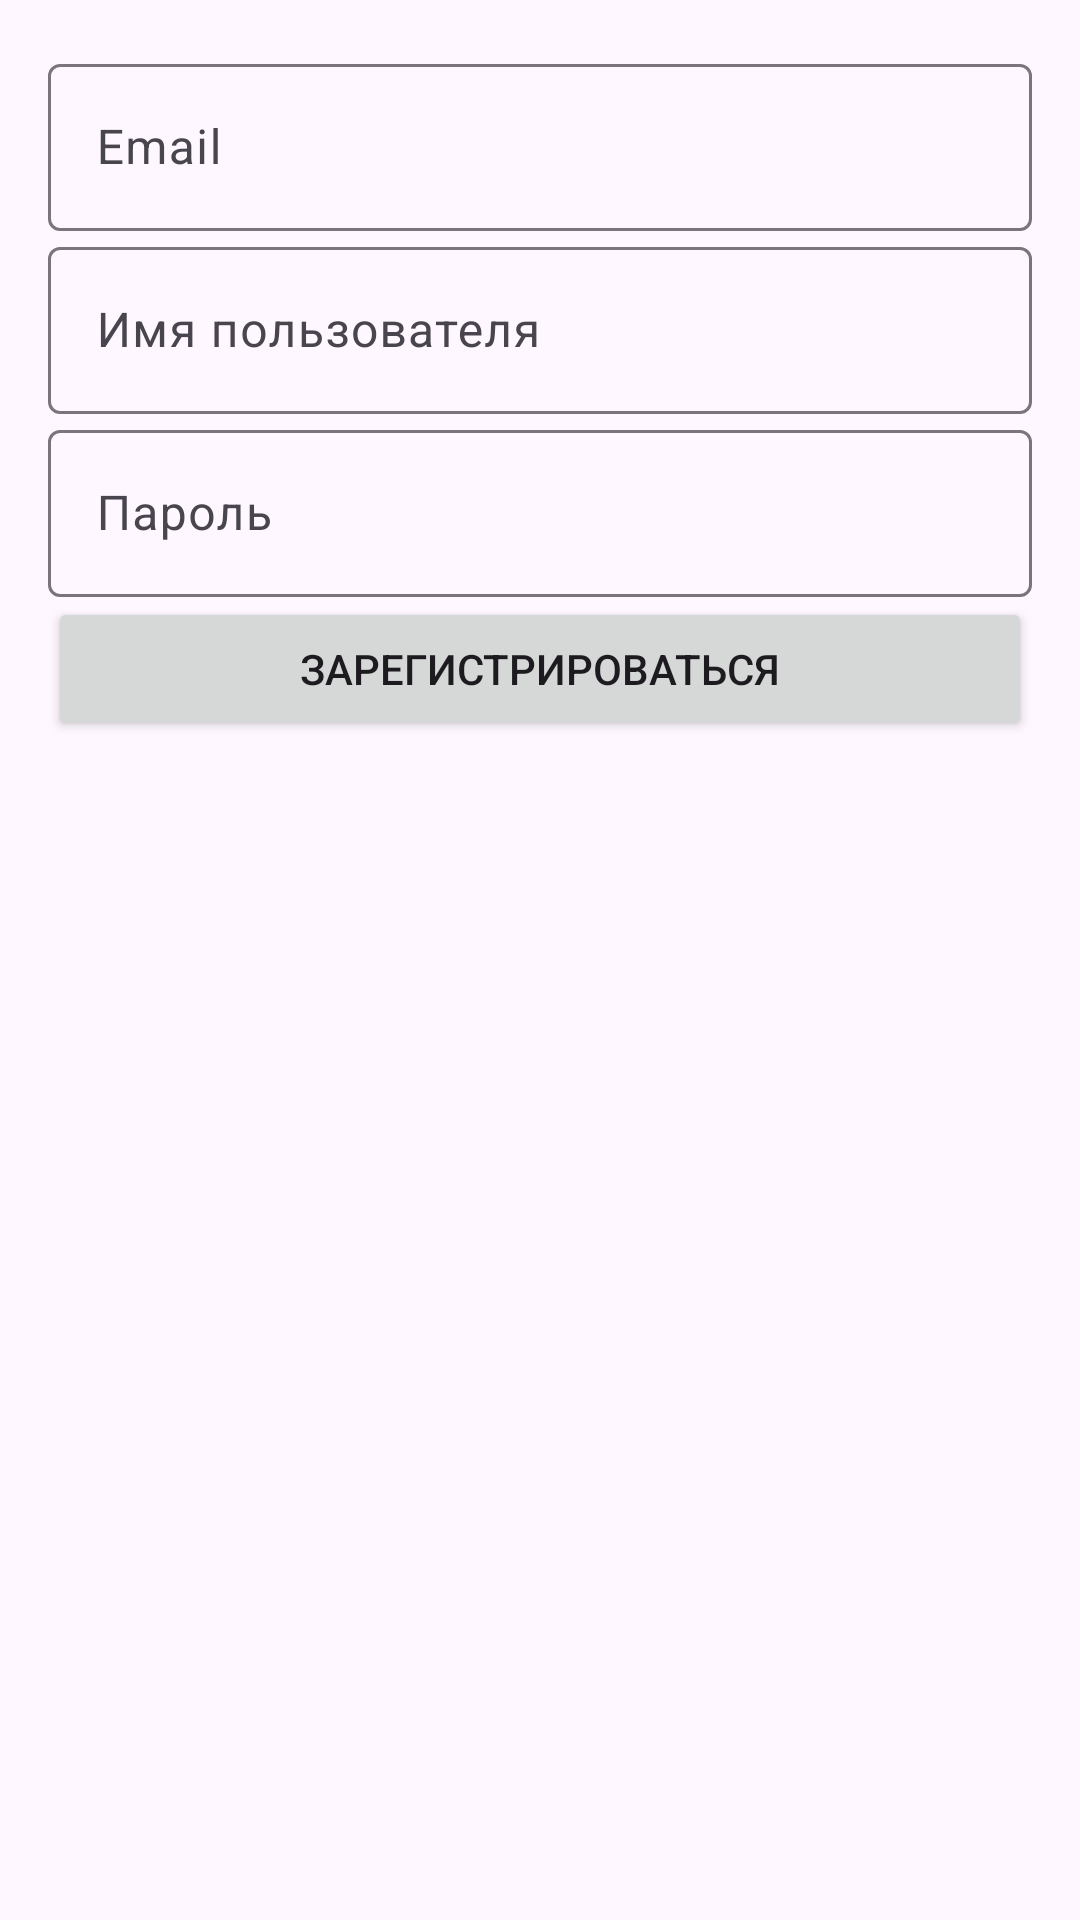

Layout XML and referenced resources for this Android screen:
<!-- AndroidManifest.xml: application theme Theme.Chatvica -->
<!-- res/layout/fragment_register.xml -->
<?xml version="1.0" encoding="utf-8"?>
<ScrollView
    xmlns:android="http://schemas.android.com/apk/res/android"
    android:layout_width="match_parent"
    android:layout_height="match_parent">

    <LinearLayout
        android:layout_width="match_parent"
        android:layout_height="wrap_content"
        android:orientation="vertical"
        android:padding="16dp">

        
        <com.google.android.material.textfield.TextInputLayout
            android:layout_width="match_parent"
            android:layout_height="wrap_content"
            android:hint="Email">

            <com.google.android.material.textfield.TextInputEditText
                android:id="@+id/et_email"
                android:layout_width="match_parent"
                android:layout_height="wrap_content"
                android:inputType="textEmailAddress"/>
        </com.google.android.material.textfield.TextInputLayout>

        <com.google.android.material.textfield.TextInputLayout
            android:layout_width="match_parent"
            android:layout_height="wrap_content"
            android:hint="Имя пользователя">

            <com.google.android.material.textfield.TextInputEditText
                android:id="@+id/et_username"
                android:layout_width="match_parent"
                android:layout_height="wrap_content"/>
        </com.google.android.material.textfield.TextInputLayout>

        <com.google.android.material.textfield.TextInputLayout
            android:layout_width="match_parent"
            android:layout_height="wrap_content"
            android:hint="Пароль">

            <com.google.android.material.textfield.TextInputEditText
                android:id="@+id/et_password"
                android:layout_width="match_parent"
                android:layout_height="wrap_content"
                android:inputType="textPassword"/>
        </com.google.android.material.textfield.TextInputLayout>

        <Button
            android:id="@+id/btn_register"
            android:layout_width="match_parent"
            android:layout_height="wrap_content"
            android:text="Зарегистрироваться"/>
    </LinearLayout>
</ScrollView>
<!-- resources referenced by this layout -->
<resources>
  <style name="Theme.Chatvica" parent="Base.Theme.Chatvica" />
  <style name="Base.Theme.Chatvica" parent="Theme.Material3.DayNight.NoActionBar">
          <item name="colorPrimary">@color/primaryColor</item>
          <item name="colorPrimaryVariant">@color/primaryDarkColor</item>
          <item name="colorSecondary">@color/secondaryColor</item>
          <item name="colorSecondaryVariant">@color/secondaryDarkColor</item>
          <item name="colorOnPrimary">@color/primaryTextColor</item>
          <item name="colorOnSecondary">@color/secondaryTextColor</item>
      </style>
  <color name="primaryColor">#BB86FC</color>
  <color name="primaryDarkColor">#3700B3</color>
  <color name="secondaryColor">#03DAC5</color>
  <color name="secondaryDarkColor">#03DAC5</color>
  <color name="primaryTextColor">#FFFFFF</color>
  <color name="secondaryTextColor">#FFFFFF</color>
</resources>
